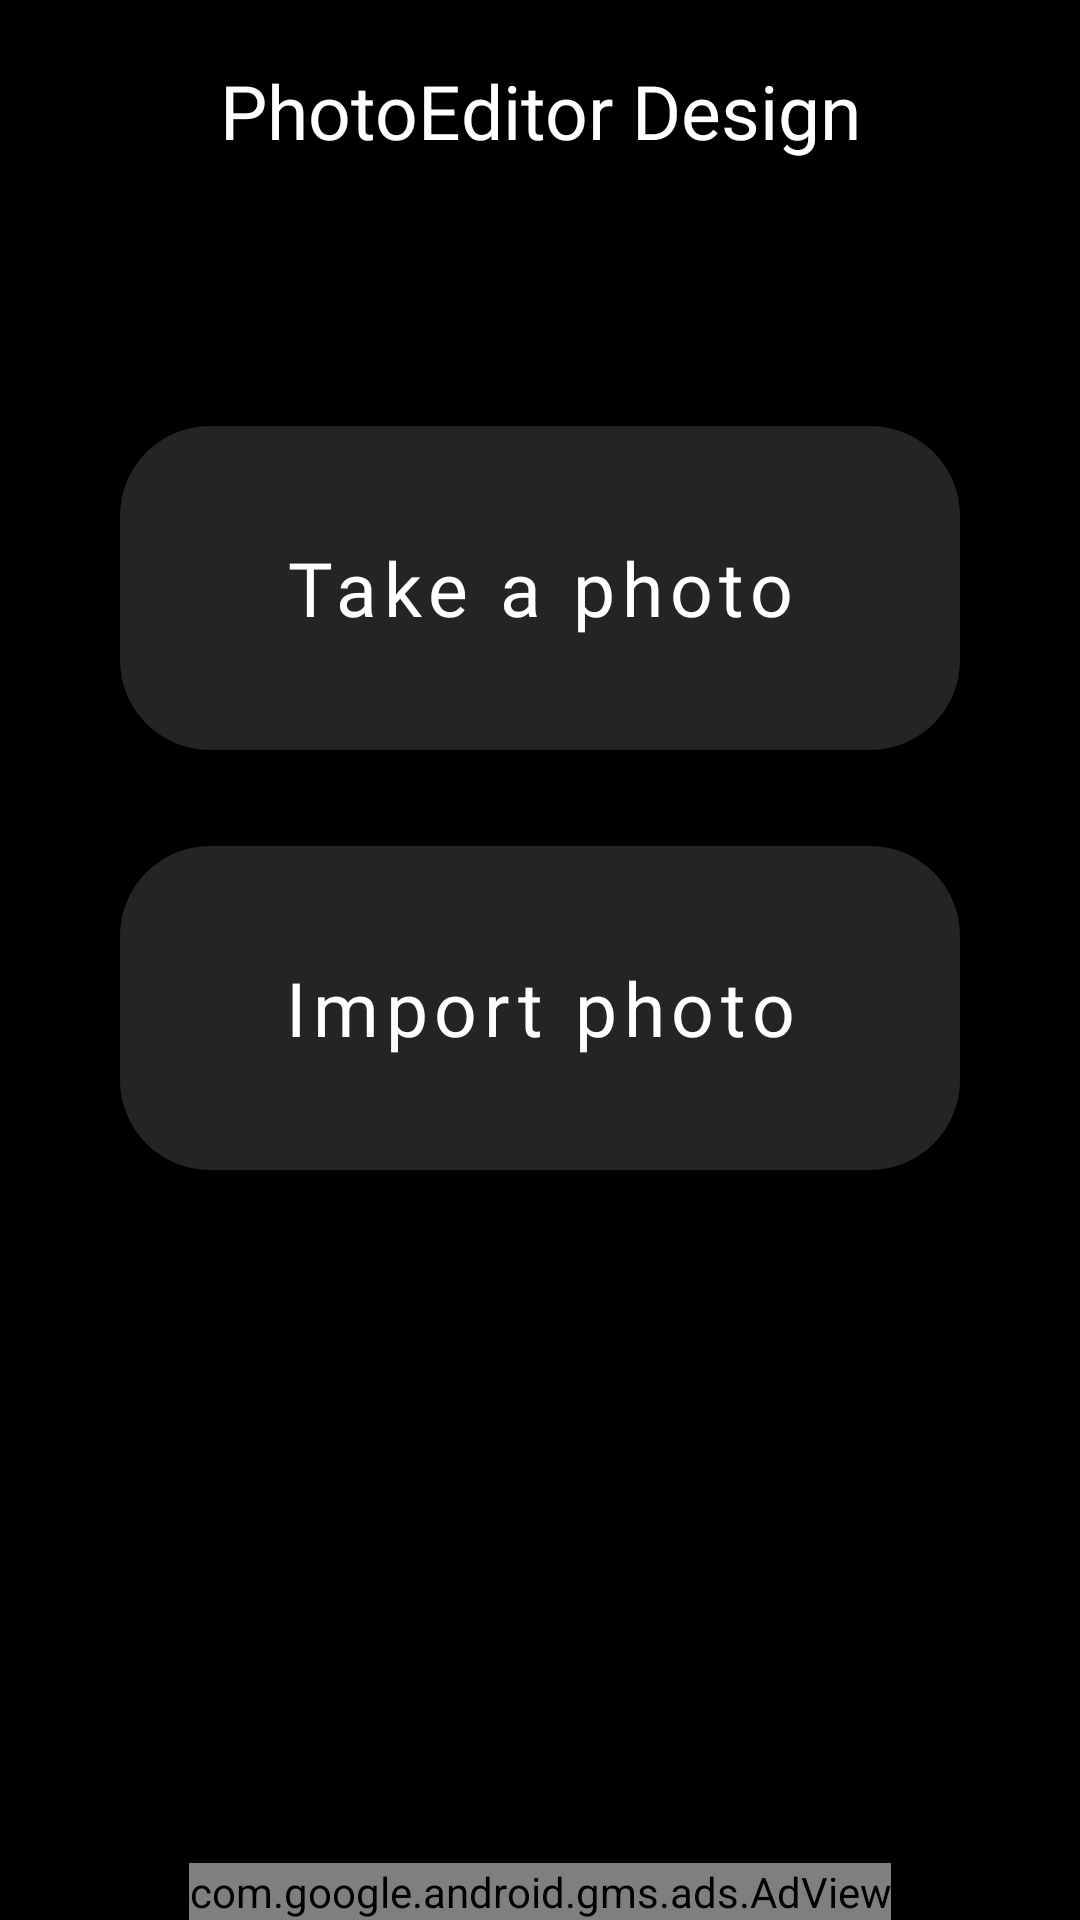

Here is an Android app screen rendered from its layout file. Give the layout XML and the strings, colors and styles it references.
<!-- AndroidManifest.xml: application theme Theme.PhotoStudio -->
<!-- res/layout/activity_main.xml -->
<?xml version="1.0" encoding="utf-8"?>
<layout xmlns:android="http://schemas.android.com/apk/res/android"
    xmlns:app="http://schemas.android.com/apk/res-auto"
    xmlns:tools="http://schemas.android.com/tools">

    <androidx.constraintlayout.widget.ConstraintLayout
        android:layout_width="match_parent"
        android:layout_height="match_parent"
        android:background="@color/black"
        tools:context="com.mobile.photoeffect.free.MainActivity">

        <com.google.android.material.textview.MaterialTextView
            android:id="@+id/text_name"
            style="@style/TextStyle"
            android:text="@string/app_name"
            app:layout_constraintEnd_toEndOf="parent"
            app:layout_constraintStart_toStartOf="parent"
            app:layout_constraintTop_toTopOf="parent" />

        <com.google.android.material.button.MaterialButton
            android:id="@+id/btn_take_photo"
            style="@style/MyButtonStyle"
            android:text="@string/take_a_photo"
            app:layout_constraintBottom_toTopOf="@id/btn_camera_roll"
            app:layout_constraintEnd_toEndOf="parent"
            app:layout_constraintStart_toStartOf="parent" />

        <com.google.android.material.button.MaterialButton
            android:id="@+id/btn_camera_roll"
            style="@style/MyButtonStyle"
            android:text="@string/camera_roll"
            app:layout_constraintBottom_toTopOf="@id/line"
            app:layout_constraintEnd_toEndOf="parent"
            app:layout_constraintStart_toStartOf="parent" />

        <androidx.constraintlayout.widget.Guideline
            android:id="@+id/line"
            android:layout_width="match_parent"
            android:layout_height="match_parent"
            android:orientation="horizontal"
            app:layout_constraintGuide_percent="0.65" />

        <com.google.android.gms.ads.AdView xmlns:ads="http://schemas.android.com/apk/res-auto"
            android:id="@+id/main_ad"
            android:layout_width="wrap_content"
            android:layout_height="wrap_content"
            ads:adSize="MEDIUM_RECTANGLE"
            ads:adUnitId="@string/banner_id"
            ads:layout_constraintBottom_toBottomOf="parent"
            ads:layout_constraintEnd_toEndOf="parent"
            ads:layout_constraintStart_toStartOf="parent" />

    </androidx.constraintlayout.widget.ConstraintLayout>
</layout>
<!-- resources referenced by this layout -->
<resources>
  <string name="app_name" translatable="false">PhotoEditor Design</string>
  <string name="banner_id" translatable="false">ca-app-pub-9176260107574133/3389407408</string>
  <string name="camera_roll">Import photo</string>
  <string name="take_a_photo">Take a photo</string>
  <style name="MyButtonStyle">
          <item name="android:layout_width">match_parent</item>
          <item name="android:layout_height">120dp</item>
          <item name="android:layout_marginHorizontal">40dp</item>
          <item name="android:layout_marginBottom">20dp</item>
          <item name="android:textSize">25sp</item>
          <item name="cornerRadius">30dp</item>
          <item name="textAllCaps">false</item>
          <item name="fontFamily">@font/inter_medium</item>
      </style>
  <style name="TextStyle">
          <item name="android:layout_width">wrap_content</item>
          <item name="android:layout_height">wrap_content</item>
          <item name="android:textSize">25sp</item>
          <item name="android:layout_marginTop">20dp</item>
          <item name="android:textColor">@color/white</item>
          <item name="android:fontFamily">@font/inter_medium</item>
          <item name="android:gravity">center_horizontal</item>
      </style>
  <style name="Theme.PhotoStudio" parent="Theme.MaterialComponents.DayNight.NoActionBar">
          
          <item name="colorPrimary">#85464449</item>
          <item name="colorPrimaryVariant">@color/black</item>
          <item name="colorOnPrimary">@color/white</item>
          
          <item name="colorSecondary">@color/teal_200</item>
          <item name="colorSecondaryVariant">@color/teal_700</item>
          <item name="colorOnSecondary">@color/black</item>
          
          <item name="android:statusBarColor">?attr/colorPrimaryVariant</item>
          
      </style>
  <!-- not gathered from this repository: default colours our renderer supplied (Android Studio template values) -->
  <color name="teal_200">#FF03DAC5</color>
  <color name="teal_700">#FF018786</color>
  <color name="black">#FF000000</color>
  <color name="white">#FFFFFFFF</color>
</resources>
